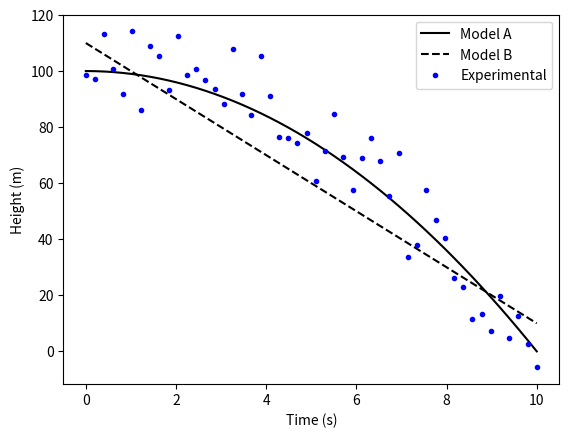

This figure's Python source:
# You can use this Python code to generate the figure in the style guide

import matplotlib.pyplot as plt
import numpy

x = numpy.linspace(0, 10)
modelA = 100 - x**2
modelB = 110 - 10*x
ydata = modelA + numpy.random.randn(len(x))*10

plt.plot(x, modelA, 'k-', label='Model A')
plt.plot(x, modelB, 'k--', label='Model B')
plt.plot(x, ydata, 'b.', label='Experimental')
plt.xlabel('Time (s)')
plt.ylabel('Height (m)')
plt.legend()
plt.savefig('samplefigure.pdf')
